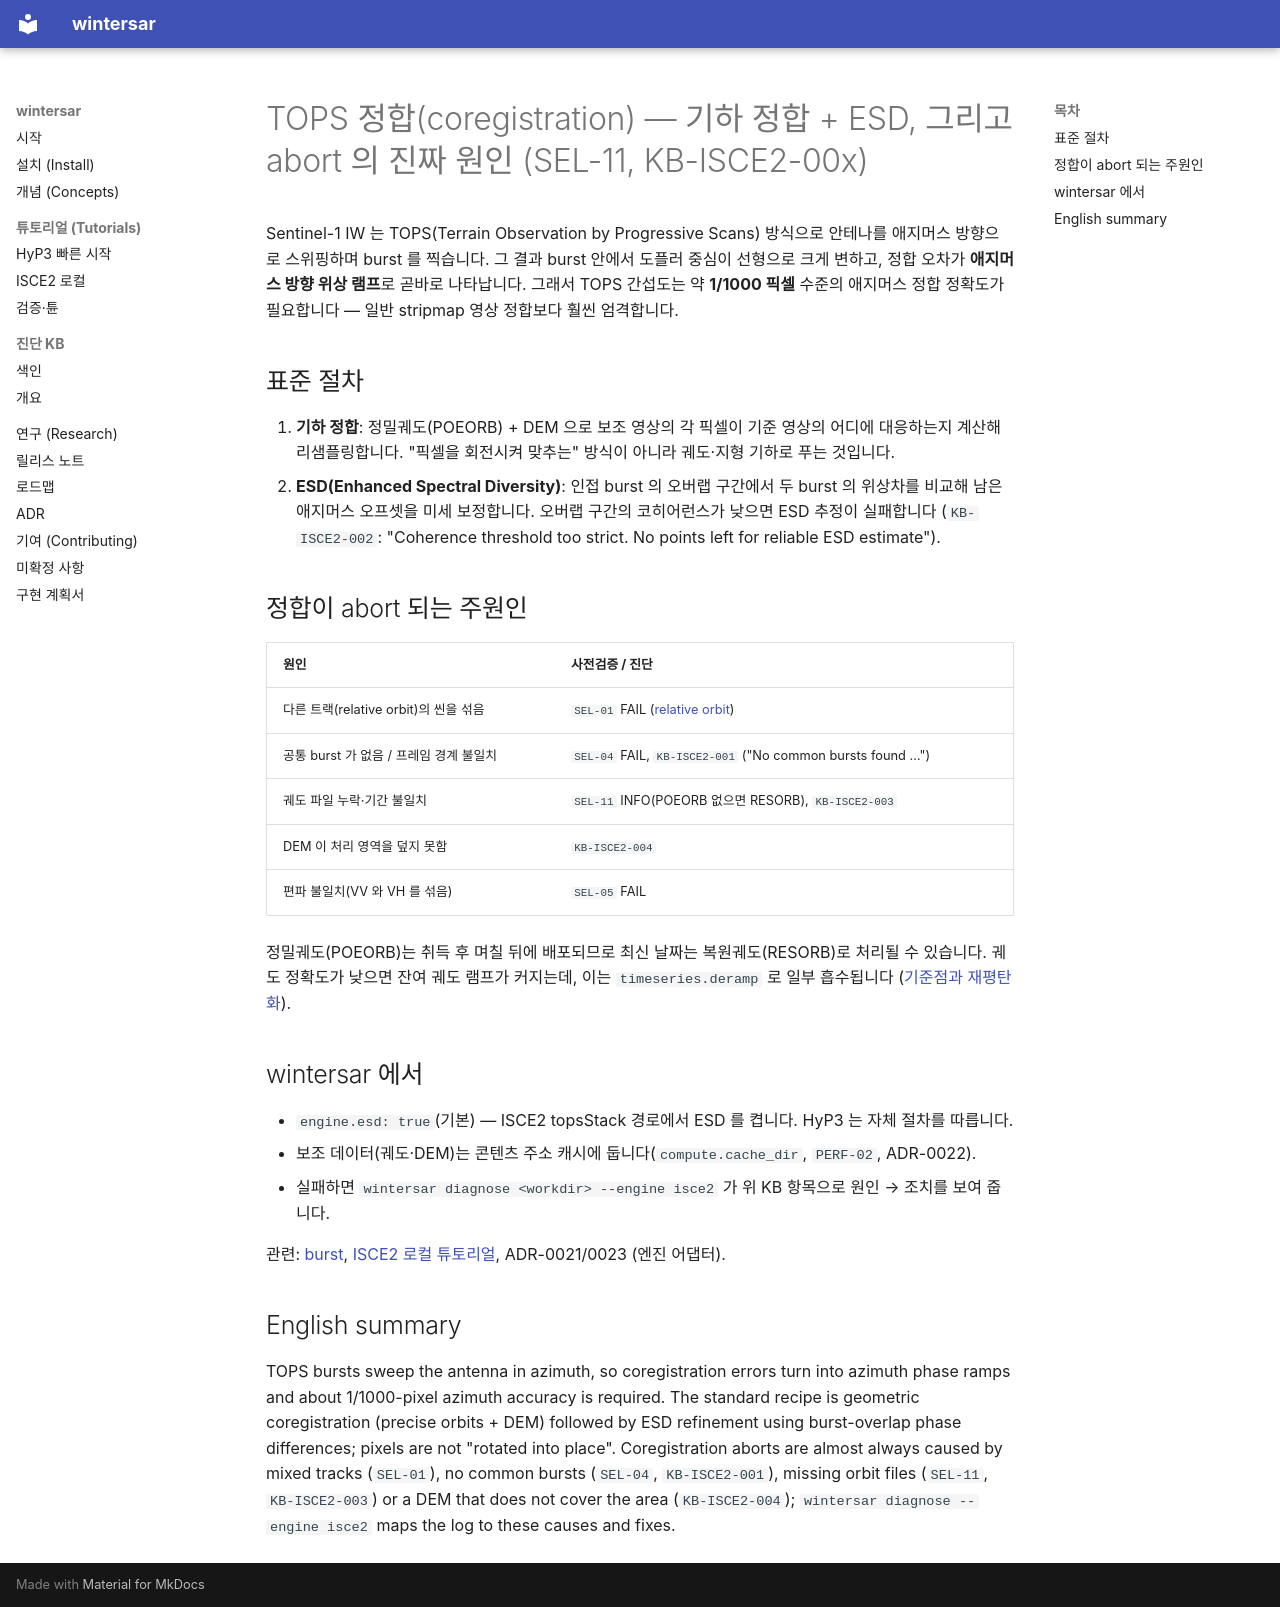

repository: taylor224/WinterSAR · page: concepts/tops-coregistration/index.html · generator: mkdocs

# TOPS 정합(coregistration) — 기하 정합 + ESD, 그리고 abort 의 진짜 원인 (SEL-11, KB-ISCE2-00x)

Sentinel-1 IW 는 TOPS(Terrain Observation by Progressive Scans) 방식으로 안테나를 애지머스 방향으로
스위핑하며 burst 를 찍습니다. 그 결과 burst 안에서 도플러 중심이 선형으로 크게 변하고, 정합 오차가
**애지머스 방향 위상 램프**로 곧바로 나타납니다. 그래서 TOPS 간섭도는 약 **1/1000 픽셀** 수준의 애지머스
정합 정확도가 필요합니다 — 일반 stripmap 영상 정합보다 훨씬 엄격합니다.

## 표준 절차

1. **기하 정합**: 정밀궤도(POEORB) + DEM 으로 보조 영상의 각 픽셀이 기준 영상의 어디에 대응하는지 계산해
   리샘플링합니다. "픽셀을 회전시켜 맞추는" 방식이 아니라 궤도·지형 기하로 푸는 것입니다.
2. **ESD(Enhanced Spectral Diversity)**: 인접 burst 의 오버랩 구간에서 두 burst 의 위상차를 비교해 남은
   애지머스 오프셋을 미세 보정합니다. 오버랩 구간의 코히어런스가 낮으면 ESD 추정이 실패합니다
   (`KB-ISCE2-002`: "Coherence threshold too strict. No points left for reliable ESD estimate").

## 정합이 abort 되는 주원인

| 원인 | 사전검증 / 진단 |
|---|---|
| 다른 트랙(relative orbit)의 씬을 섞음 | `SEL-01` FAIL ([relative orbit](relative-orbit.md)) |
| 공통 burst 가 없음 / 프레임 경계 불일치 | `SEL-04` FAIL, `KB-ISCE2-001` ("No common bursts found …") |
| 궤도 파일 누락·기간 불일치 | `SEL-11` INFO(POEORB 없으면 RESORB), `KB-ISCE2-003` |
| DEM 이 처리 영역을 덮지 못함 | `KB-ISCE2-004` |
| 편파 불일치(VV 와 VH 를 섞음) | `SEL-05` FAIL |

정밀궤도(POEORB)는 취득 후 며칠 뒤에 배포되므로 최신 날짜는 복원궤도(RESORB)로 처리될 수 있습니다.
궤도 정확도가 낮으면 잔여 궤도 램프가 커지는데, 이는 `timeseries.deramp` 로 일부 흡수됩니다
([기준점과 재평탄화](reference-point-deramp.md)).

## wintersar 에서

- `engine.esd: true`(기본) — ISCE2 topsStack 경로에서 ESD 를 켭니다. HyP3 는 자체 절차를 따릅니다.
- 보조 데이터(궤도·DEM)는 콘텐츠 주소 캐시에 둡니다(`compute.cache_dir`, `PERF-02`, ADR-0022).
- 실패하면 `wintersar diagnose <workdir> --engine isce2` 가 위 KB 항목으로 원인 → 조치를 보여 줍니다.

관련: [burst](burst.md), [ISCE2 로컬 튜토리얼](../tutorials/isce2-local.md), ADR-0021/0023 (엔진 어댑터).

## English summary

TOPS bursts sweep the antenna in azimuth, so coregistration errors turn into azimuth phase ramps
and about 1/1000-pixel azimuth accuracy is required. The standard recipe is geometric
coregistration (precise orbits + DEM) followed by ESD refinement using burst-overlap phase
differences; pixels are not "rotated into place". Coregistration aborts are almost always caused by
mixed tracks (`SEL-01`), no common bursts (`SEL-04`, `KB-ISCE2-001`), missing orbit files
(`SEL-11`, `KB-ISCE2-003`) or a DEM that does not cover the area (`KB-ISCE2-004`);
`wintersar diagnose --engine isce2` maps the log to these causes and fixes.
